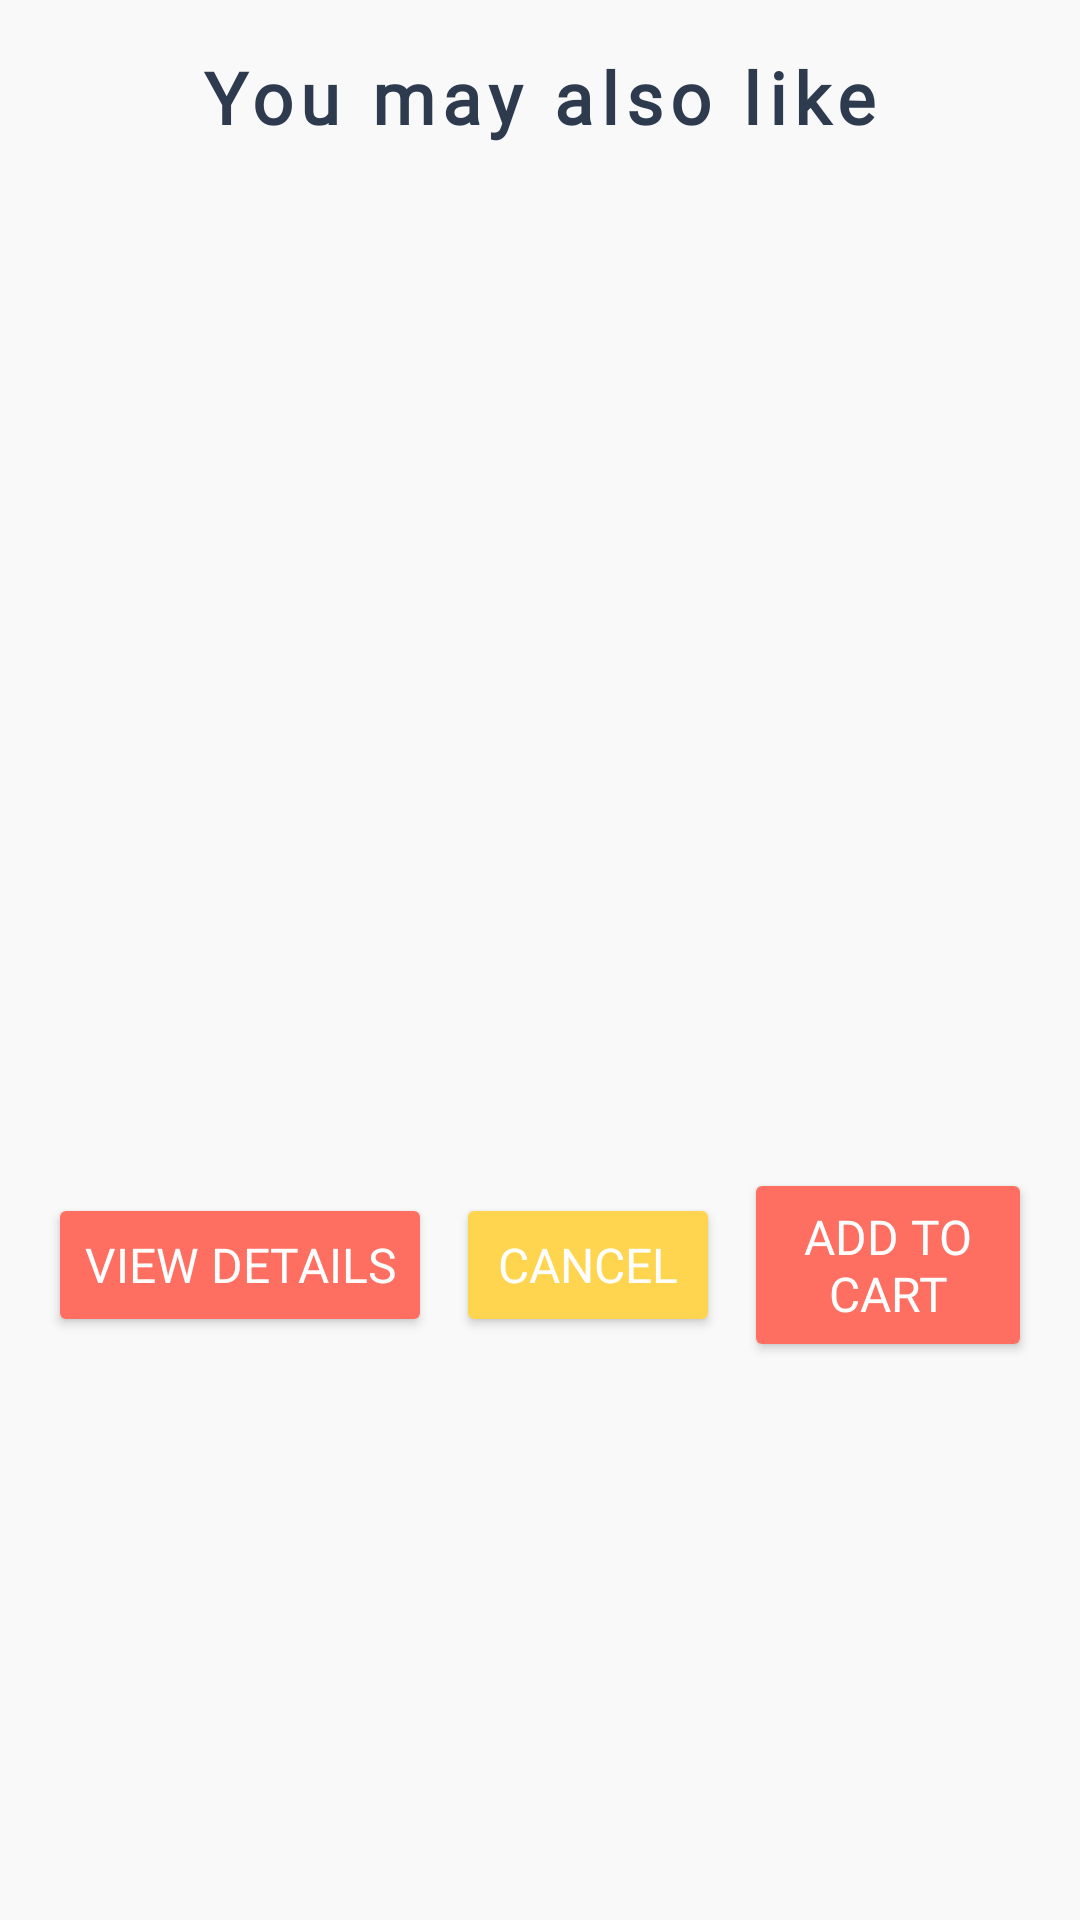

This screen was rendered from an Android layout file. Write that file and the resources it references.
<!-- AndroidManifest.xml: application theme Theme.HungryHive -->
<!-- res/layout/dialog_you_may_like.xml -->
<?xml version="1.0" encoding="utf-8"?>
<LinearLayout
    xmlns:android="http://schemas.android.com/apk/res/android"
    xmlns:tools="http://schemas.android.com/tools"
    android:layout_width="match_parent"
    android:layout_height="wrap_content"
    android:orientation="vertical"
    android:padding="16dp"
    android:background="@color/BackgroundColor"
    android:layout_gravity="center">

    
    <TextView
        android:id="@+id/textViewYouMayAlsoLike"
        android:layout_width="wrap_content"
        android:layout_height="wrap_content"
        android:text="You may also like"
        android:textSize="24sp"
        android:letterSpacing=".1"
        android:textStyle="bold"
        android:fontFamily="@font/orbitron"
        android:textColor="@color/HeadingTextColor"
        android:layout_marginBottom="16dp"
        android:layout_gravity="center" />

    
    <ImageView
        android:id="@+id/imageViewYouMayLike"
        android:layout_width="match_parent"
        android:layout_height="200dp"
        android:layout_marginBottom="16dp"
        android:scaleType="centerCrop"
        android:contentDescription="foodImage"
        android:layout_gravity="center" />

    
    <TextView
        android:id="@+id/textViewYouMayLikeName"
        android:layout_width="wrap_content"
        android:layout_height="wrap_content"
        android:textSize="20sp"
        android:textStyle="bold"
        android:fontFamily="@font/zenantique"
        android:textColor="@color/HeadingTextColor"
        android:layout_marginBottom="8dp"
        android:text=""
        android:layout_gravity="center"/>

    
    <TextView
        android:id="@+id/textViewYouMayLikeDescription"
        android:layout_width="wrap_content"
        android:layout_height="wrap_content"
        android:textSize="16sp"
        android:textColor="@color/SecondaryTextColor"
        android:fontFamily="@font/zenantique"
        android:layout_marginBottom="12dp"
        android:text=""
        android:layout_gravity="center"/>

    
    <TextView
        android:id="@+id/textViewYouMayLikePrice"
        android:layout_width="wrap_content"
        android:layout_height="wrap_content"
        android:textSize="18sp"
        android:textStyle="bold"
        android:fontFamily="@font/zenantique"
        android:textColor="@color/PrimaryColor"
        android:layout_marginBottom="16dp"
        android:text=""
        android:layout_gravity="center"/>

    
    <LinearLayout
        android:layout_width="match_parent"
        android:layout_height="wrap_content"
        android:orientation="horizontal"
        android:gravity="center"
        android:layout_marginBottom="16dp">

        
        <Button
            android:id="@+id/buttonViewDetails"
            android:layout_width="wrap_content"
            android:layout_height="wrap_content"
            android:layout_marginEnd="8dp"
            android:fontFamily="@font/zenantique"
            android:text="View Details"
            android:backgroundTint="@color/PrimaryColor"
            android:textColor="@android:color/white"
            android:padding="12dp"
            android:textSize="16sp"/>

        
        <Button
            android:id="@+id/buttonCancel"
            android:layout_width="wrap_content"
            android:layout_height="wrap_content"
            android:text="Cancel"
            android:fontFamily="@font/zenantique"
            android:backgroundTint="@color/AccentColor"
            android:textColor="@android:color/white"
            android:padding="12dp"
            android:textSize="16sp"
            android:layout_marginEnd="8dp"/>

        
        <Button
            android:id="@+id/buttonAddToCart"
            android:layout_width="wrap_content"
            android:layout_height="wrap_content"
            android:text="Add to Cart"
            android:fontFamily="@font/zenantique"
            android:backgroundTint="@color/PrimaryColor"
            android:textColor="@android:color/white"
            android:padding="12dp"
            android:textSize="16sp"/>
    </LinearLayout>

</LinearLayout>
<!-- resources referenced by this layout -->
<resources>
  <color name="AccentColor">#FFD54F</color>
  <color name="BackgroundColor">#F9F9F9</color>
  <color name="HeadingTextColor">#2E3B4E</color>
  <color name="PrimaryColor">#FF6F61</color>
  <color name="SecondaryTextColor">#757575</color>
  <style name="Theme.HungryHive" parent="Base.Theme.HungryHive" />
  <style name="Base.Theme.HungryHive" parent="Theme.Material3.DayNight.NoActionBar">
          
  
      </style>
</resources>
